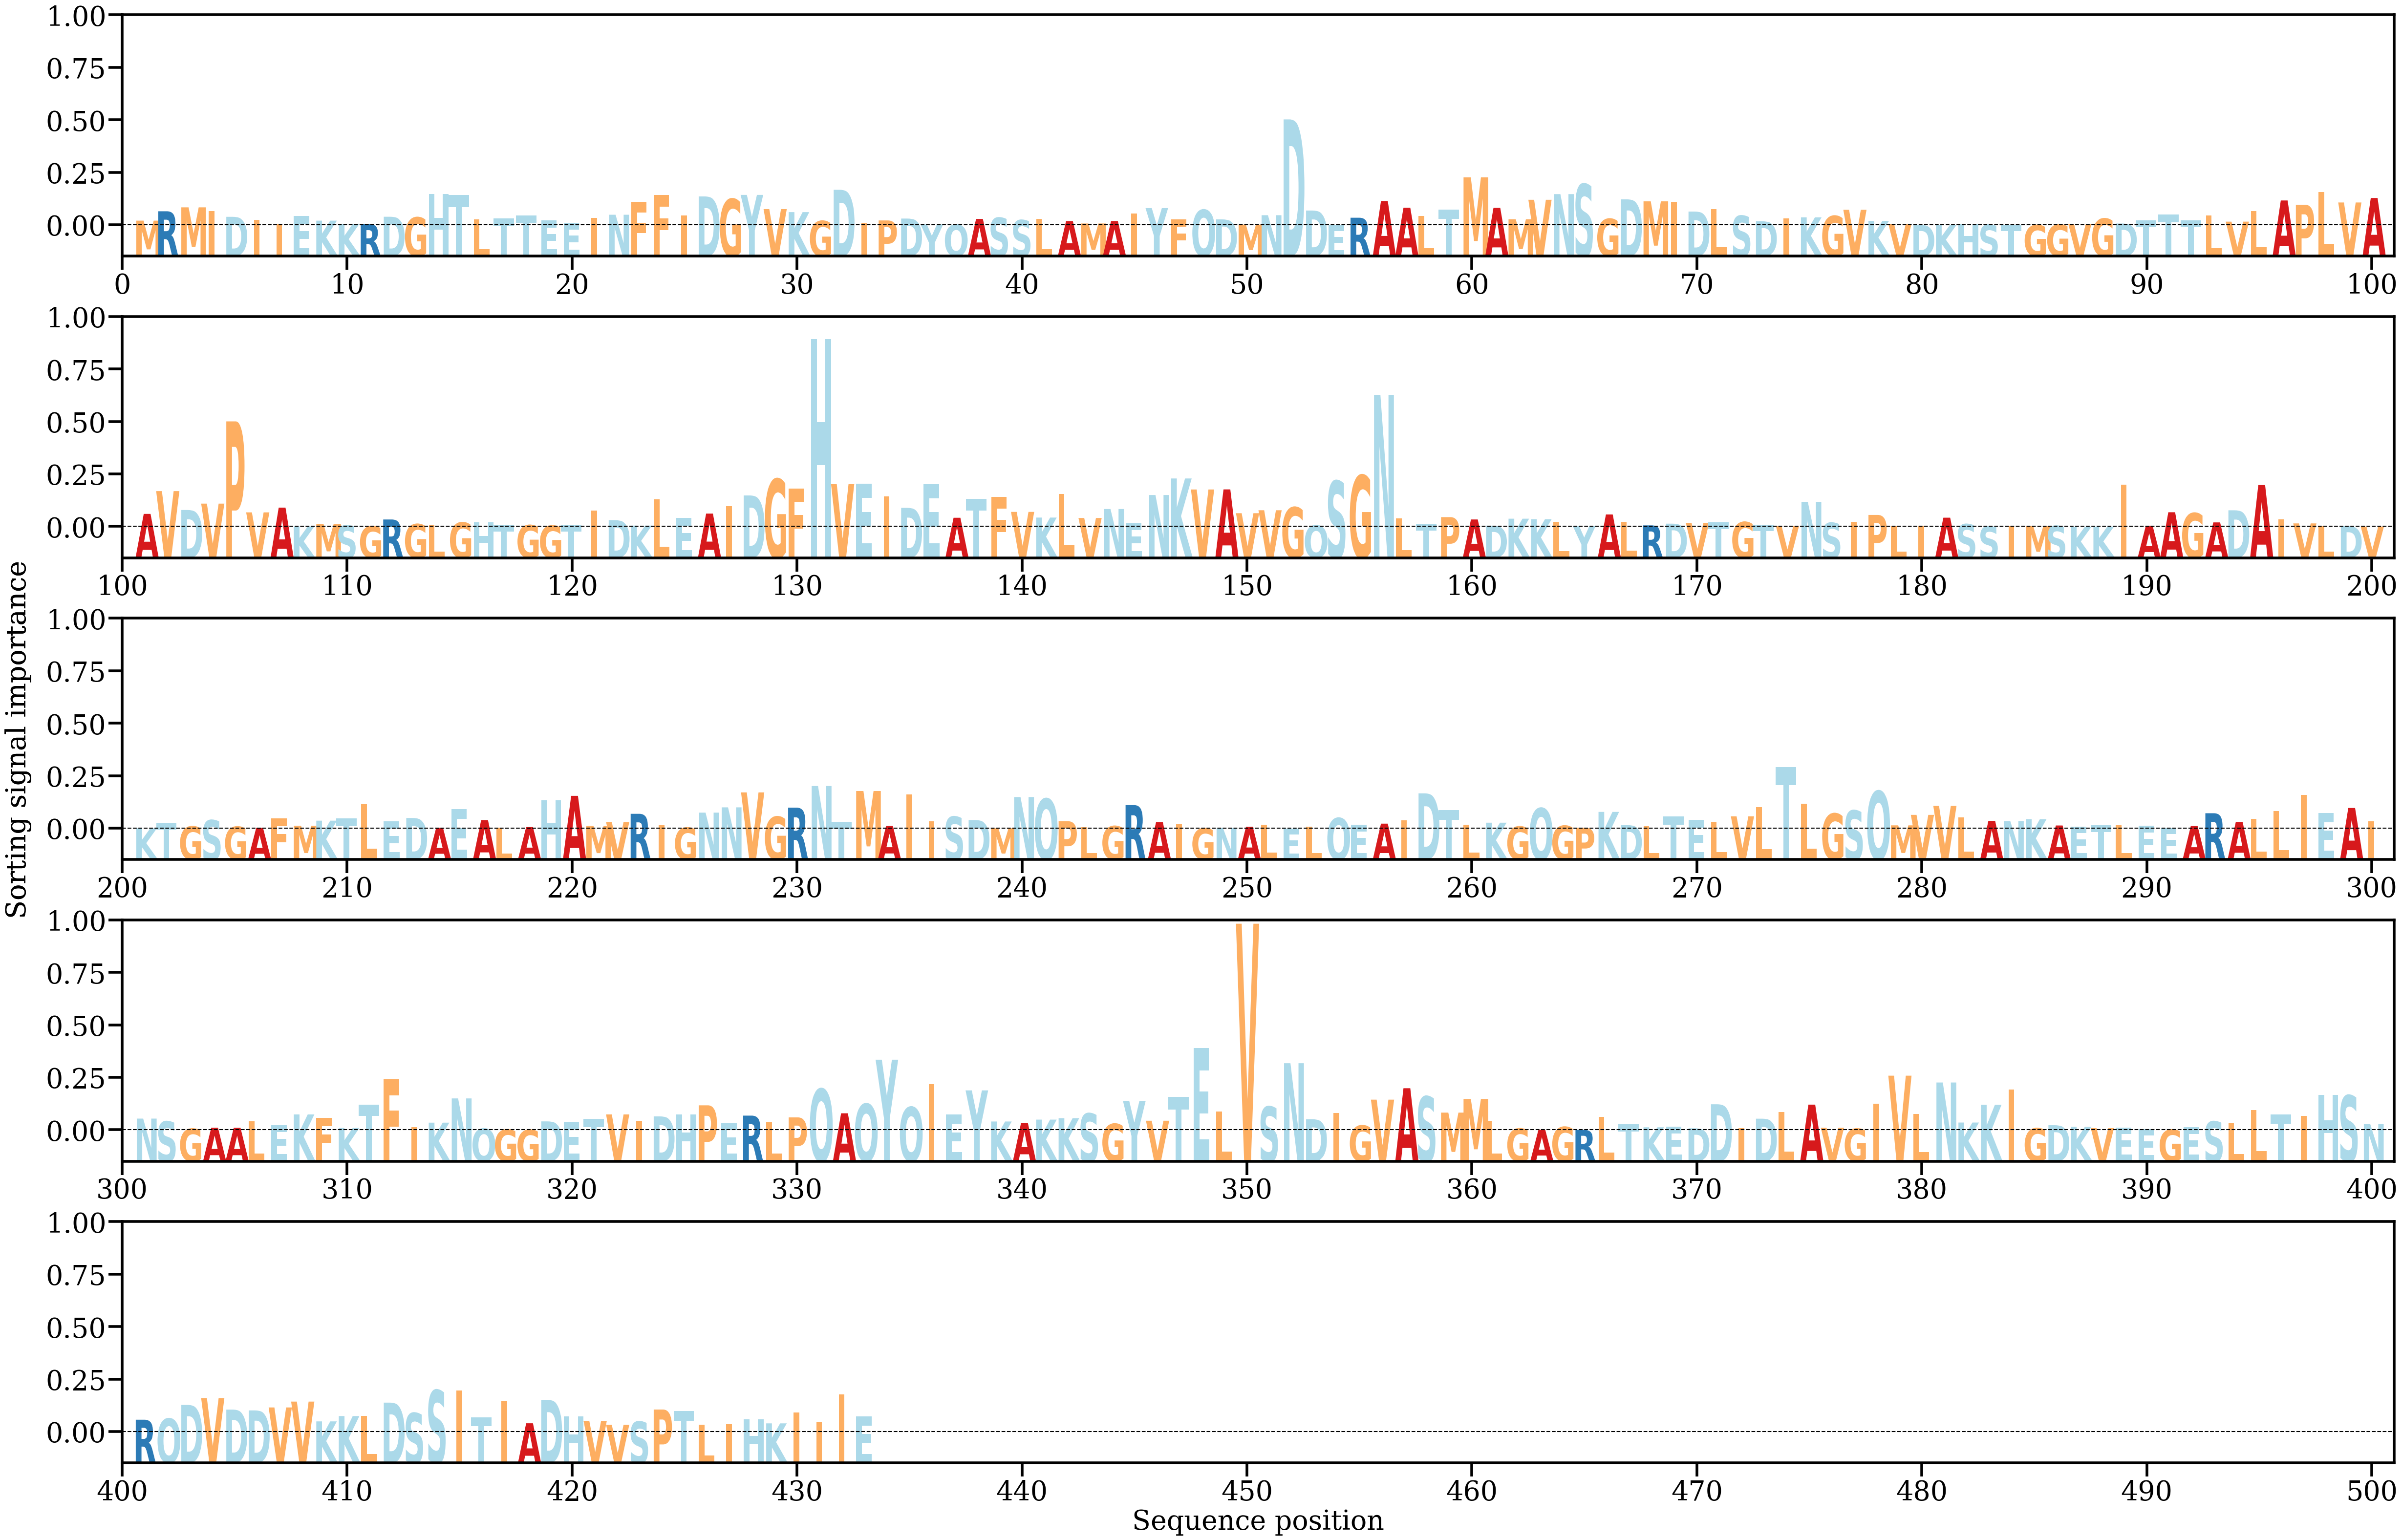

Data behind this chart, as committed beside it:
AA, Alpha
M, [0.00070543]
R, [0.00208951]
M, [0.00267085]
I, [0.00213195]
D, [0.00127163]
I, [0.00079199]
I, [0.00024626]
E, [0.00139998]
K, [0.00070501]
K, [0.00022279]
R, [0.00018449]
D, [0.00128094]
G, [0.00119009]
H, [0.00464527]
T, [0.00449463]
L, [0.00087974]
T, [0.00105539]
T, [0.00144982]
E, [0.00072539]
E, [0.00035351]
I, [0.00113797]
N, [0.00157611]
F, [0.00347947]
F, [0.00453618]
I, [0.00147069]
D, [0.00428189]
G, [0.00390742]
Y, [0.00451334]
V, [0.00241258]
K, [0.00196467]
G, [0.00066124]
D, [0.00526502]
I, [0.00036544]
P, [0.0007338]
D, [0.00101355]
Y, [0.0001468]
Q, [0.00011529]
A, [0.00095794]
S, [0.0011365]
S, [0.00078828]
L, [0.000949]
A, [0.00064058]
M, [0.00028572]
A, [0.00064385]
I, [0.00176208]
Y, [0.00255987]
F, [0.00088898]
Q, [0.00230523]
D, [0.0008886]
M, [0.00012182]
N, [0.00150821]
D, [0.01567397]
D, [0.00219968]
E, [4.172317e-05]
R, [0.00113697]
A, [0.00359446]
A, [0.00260737]
L, [0.00138946]
T, [0.00231691]
M, [0.00710103]
... 373 more rows
